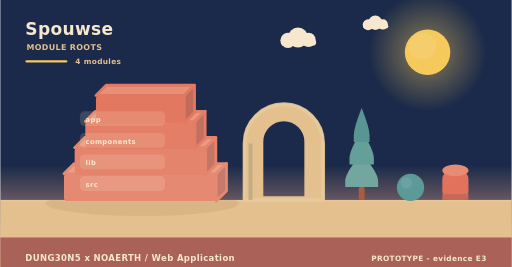
t = 0.00 s
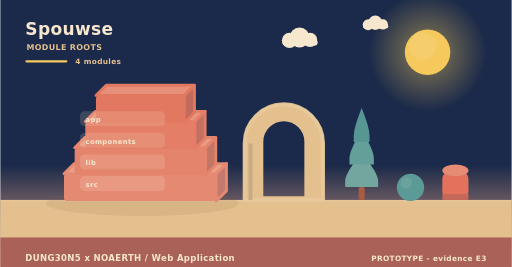
t = 2.00 s
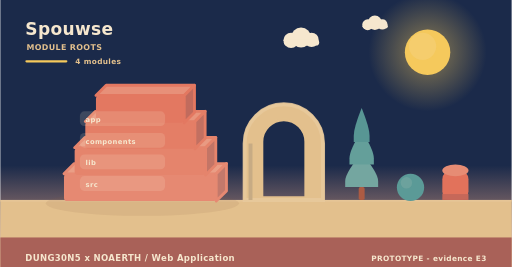
t = 4.00 s
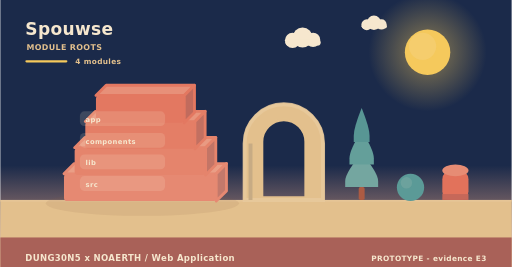
t = 6.00 s
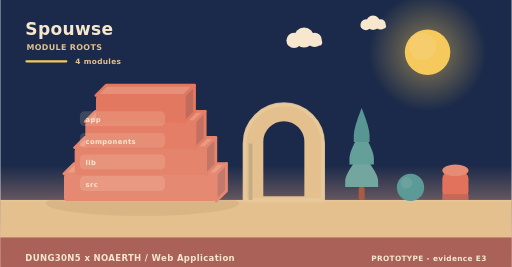
t = 8.00 s
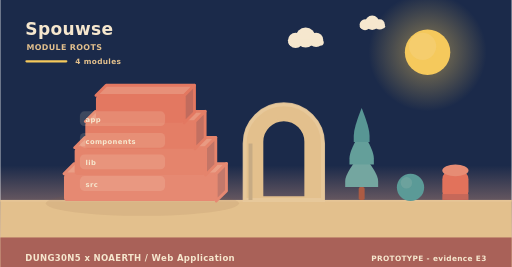
t = 10.00 s

The animated SVG that drew these frames (rendered in a browser with its animation timeline set to each time). Animation: 6 SMIL elements (animateTransform=6); frames cover the first 10.00 s, repeats indefinitely.

<svg xmlns="http://www.w3.org/2000/svg" width="900" height="470" viewBox="0 0 900 470" role="img" aria-label="Spouwse - how it is built"><linearGradient id="skya" x1="0" y1="0" x2="0" y2="1"><stop offset="0" stop-color="#1b2a4a"/><stop offset="0.62" stop-color="#1b2a4a"/><stop offset="1" stop-color="#f3ad8a"/></linearGradient><rect width="900" height="470" fill="url(#skya)"/><radialGradient id="suna"><stop offset="0.35" stop-color="#f5c95c" stop-opacity="0.34"/><stop offset="1" stop-color="#f5c95c" stop-opacity="0"/></radialGradient><circle cx="752" cy="92" r="104" fill="url(#suna)"/><circle cx="752" cy="92" r="40" fill="#f5c95c"/><circle cx="743.2" cy="81.6" r="24" fill="#f5d27e" opacity="0.5"/><g><circle cx="524" cy="66" r="17.64" fill="#f6e7ce"/><circle cx="506.36" cy="71.04" r="13.44" fill="#f6e7ce"/><circle cx="542.48" cy="70.2" r="12.6" fill="#f6e7ce"/><rect x="493.76" y="69.36" width="62.16" height="10.92" rx="5.46" fill="#f6e7ce"/><animateTransform attributeName="transform" type="translate" values="0 0;24 0;0 0" dur="36s" begin="0s" repeatCount="indefinite"/></g><g><circle cx="660" cy="40" r="12.6" fill="#f6e7ce"/><circle cx="647.4" cy="43.6" r="9.6" fill="#f6e7ce"/><circle cx="673.2" cy="43" r="9" fill="#f6e7ce"/><rect x="638.4" y="42.4" width="44.4" height="7.8" rx="3.9" fill="#f6e7ce"/><animateTransform attributeName="transform" type="translate" values="0 0;-18 0;0 0" dur="46s" begin="3s" repeatCount="indefinite"/></g><rect x="0" y="352" width="900" height="118" fill="#e3c08d"/><rect x="0" y="352" width="900" height="3" fill="#e6c596"/><text x="44" y="62" font-family="Verdana,DejaVu Sans,sans-serif" font-size="30" font-weight="700" letter-spacing="0.6" fill="#f6e7ce" text-anchor="start">Spouwse</text><text x="46" y="88" font-family="Verdana,DejaVu Sans,sans-serif" font-size="14" font-weight="700" letter-spacing="0.6" fill="#e3c08d" text-anchor="start">MODULE ROOTS</text><rect x="44" y="106" width="74" height="4" rx="2" fill="#f5c95c"/><text x="132" y="112" font-family="Verdana,DejaVu Sans,sans-serif" font-size="13" font-weight="700" letter-spacing="0.6" fill="#e3c08d" text-anchor="start">4 modules</text><ellipse cx="250" cy="358" rx="170" ry="22" fill="rgba(138,90,68,0.11)"/><path d="M112,306 L380,306 L398,288 L130,288 Z" fill="#ea9e86" stroke="#e68972" stroke-width="5" stroke-linejoin="round"/><path d="M380,306 L398,288 L398,336 L380,354 Z" fill="#c3796b" stroke="#e68972" stroke-width="5" stroke-linejoin="round"/><rect x="112" y="306" width="268" height="48" rx="6" fill="#e68972"/><path d="M130.76,260 L361.24,260 L379.24,242 L148.76,242 Z" fill="#e99a82" stroke="#e5846c" stroke-width="5" stroke-linejoin="round"/><path d="M361.24,260 L379.24,242 L379.24,290 L361.24,308 Z" fill="#c37566" stroke="#e5846c" stroke-width="5" stroke-linejoin="round"/><rect x="130.76" y="260" width="230.48" height="48" rx="6" fill="#e5846c"/><path d="M149.52,214 L342.48,214 L360.48,196 L167.52,196 Z" fill="#e8957d" stroke="#e47e66" stroke-width="5" stroke-linejoin="round"/><path d="M342.48,214 L360.48,196 L360.48,244 L342.48,262 Z" fill="#c27061" stroke="#e47e66" stroke-width="5" stroke-linejoin="round"/><rect x="149.52" y="214" width="192.96" height="48" rx="6" fill="#e47e66"/><path d="M168.28,168 L323.72,168 L341.72,150 L186.28,150 Z" fill="#e79079" stroke="#e37861" stroke-width="5" stroke-linejoin="round"/><path d="M323.72,168 L341.72,150 L341.72,198 L323.72,216 Z" fill="#c16b5d" stroke="#e37861" stroke-width="5" stroke-linejoin="round"/><rect x="168.28" y="168" width="155.44" height="48" rx="6" fill="#e37861"/><rect x="140" y="196" width="150" height="26" rx="8" fill="rgba(246,231,206,0.16)" opacity="0.94"/><g><text x="150" y="215" font-family="Verdana,DejaVu Sans,sans-serif" font-size="12" font-weight="700" letter-spacing="0.6" fill="#f6e7ce" text-anchor="start">app</text><animateTransform attributeName="transform" type="translate" values="0 10;0 0" dur="0.7s" begin="0.3s" fill="freeze"/></g><rect x="140" y="234" width="150" height="26" rx="8" fill="rgba(246,231,206,0.16)" opacity="0.94"/><g><text x="150" y="253" font-family="Verdana,DejaVu Sans,sans-serif" font-size="12" font-weight="700" letter-spacing="0.6" fill="#f6e7ce" text-anchor="start">components</text><animateTransform attributeName="transform" type="translate" values="0 10;0 0" dur="0.7s" begin="0.5s" fill="freeze"/></g><rect x="140" y="272" width="150" height="26" rx="8" fill="rgba(246,231,206,0.16)" opacity="0.94"/><g><text x="150" y="291" font-family="Verdana,DejaVu Sans,sans-serif" font-size="12" font-weight="700" letter-spacing="0.6" fill="#f6e7ce" text-anchor="start">lib</text><animateTransform attributeName="transform" type="translate" values="0 10;0 0" dur="0.7s" begin="0.7s" fill="freeze"/></g><rect x="140" y="310" width="150" height="26" rx="8" fill="rgba(246,231,206,0.16)" opacity="0.94"/><g><text x="150" y="329" font-family="Verdana,DejaVu Sans,sans-serif" font-size="12" font-weight="700" letter-spacing="0.6" fill="#f6e7ce" text-anchor="start">src</text><animateTransform attributeName="transform" type="translate" values="0 10;0 0" dur="0.7s" begin="0.9s" fill="freeze"/></g><path d="M430,352 L430,252.64 A69,69 0 0 1 568,252.64 L568,352 Z M460.36,348 L460.36,249.55 A38.64,38.64 0 0 1 537.64,249.55 L537.64,348 Z" fill="#e3c08d" fill-rule="evenodd" stroke="#e3c08d" stroke-width="5" stroke-linejoin="round"/><path d="M430,352 L430,252.64 A69,69 0 0 1 568,252.64 L568,352 Z" fill="none" stroke="#e8c99d" stroke-width="7" stroke-linecap="round" opacity="0.85"/><rect x="436.9" y="252.64" width="6.9" height="99.36" fill="#c7ab84"/><rect x="630.78" y="329.28" width="10.44" height="22.72" rx="2.9" fill="#ac5b43"/><path d="M636,269.64 Q607,304.23 607,318.54 Q607,329.28 607,329.28 L665,329.28 Q665,329.28 665,318.54 Q665,304.23 636,269.64 Z" fill="#74a6a0"/><path d="M636,229.88 Q614.54,264.47 614.54,278.78 Q614.54,289.52 614.54,289.52 L657.46,289.52 Q657.46,289.52 657.46,278.78 Q657.46,264.47 636,229.88 Z" fill="#649f9a"/><path d="M636,190.12 Q622.08,224.71 622.08,239.02 Q622.08,249.76 622.08,249.76 L649.92,249.76 Q649.92,249.76 649.92,239.02 Q649.92,224.71 636,190.12 Z" fill="#589694"/><circle cx="722" cy="330" r="24" fill="#5b9a97"/><circle cx="714.8" cy="321.84" r="10.08" fill="#7aa9a2" opacity="0.55"/><rect x="778" y="300" width="46" height="52" rx="15.33" fill="#e2725b"/><ellipse cx="801" cy="300" rx="23" ry="10.4" fill="#e68c74"/><rect x="778" y="341.6" width="46" height="10.4" fill="#c66859"/><rect x="0" y="418" width="900" height="52" rx="0" fill="#a65c56" opacity="0.94"/><text x="44" y="460" font-family="Verdana,DejaVu Sans,sans-serif" font-size="15" font-weight="700" letter-spacing="0.6" fill="#f6e7ce" text-anchor="start">DUNG30N5 x NOAERTH  /  Web Application</text><text x="856" y="460" font-family="Verdana,DejaVu Sans,sans-serif" font-size="13" font-weight="700" letter-spacing="0.6" fill="#f6e7ce" text-anchor="end">PROTOTYPE  -  evidence E3</text></svg>
